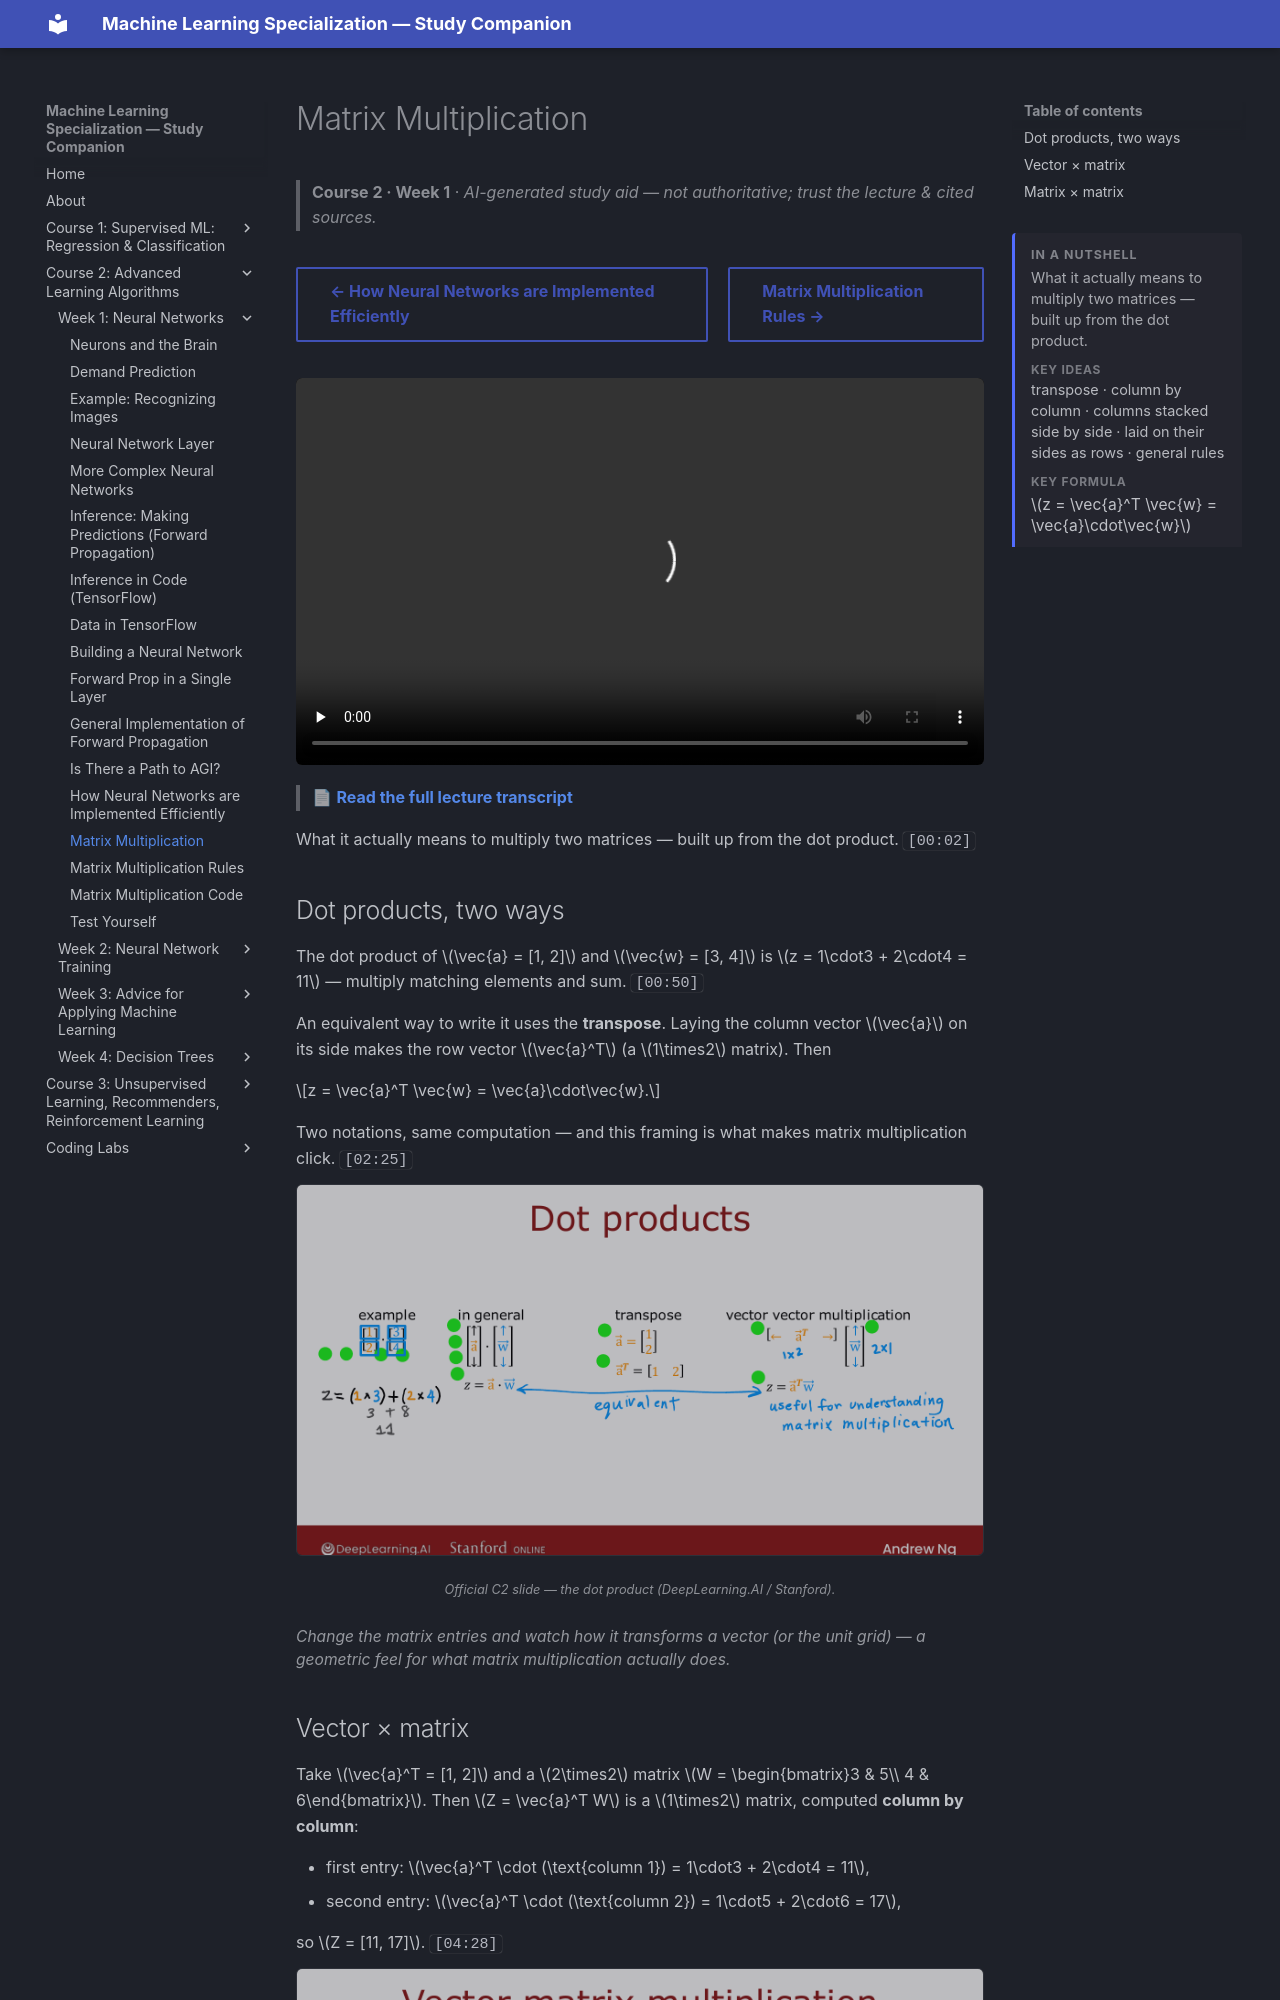

repository: pcpuwu/ml-spec-wiki · page: course-2/week-1/matrix-multiplication/index.html · generator: mkdocs

---
summary: '<p>What it actually means to multiply two matrices — built up from the dot product.</p><span class="toc-summary__sub">Key ideas</span><p class="toc-summary__chips">transpose · column by column · columns stacked side by side · laid on their sides as rows · general rules</p><span class="toc-summary__sub">Key formula</span><div class="toc-summary__math"><span class="arithmatex">\(z = \vec{a}^T \vec{w} = \vec{a}\cdot\vec{w}\)</span></div>'
---
# Matrix Multiplication

> **Course 2 · Week 1** · _AI-generated study aid — not authoritative; trust the lecture & cited sources._

<div class="ep-nav" markdown>

[← How Neural Networks are Implemented Efficiently](../../course-2/week-1/how-neural-networks-are-implemented-efficiently.md){ .md-button }

[Matrix Multiplication Rules →](../../course-2/week-1/matrix-multiplication-rules.md){ .md-button }

</div>

<div class="video-wrap"><video controls preload="none" playsinline src="https://dyckms5inbsqq.cloudfront.net/dlai/advanced-learning-algorithms/W1/L15-C2W1L06S02-matrix-multiplication/lc-advanced-learning-algorithms-W1-L15-C2W1L06S02-matrix-multiplication-master_360p.mp4?v=1752484661">Your browser can't play this video — <a href="https://dyckms5inbsqq.cloudfront.net/dlai/advanced-learning-algorithms/W1/L15-C2W1L06S02-matrix-multiplication/lc-advanced-learning-algorithms-W1-L15-C2W1L06S02-matrix-multiplication-master_360p.mp4?v=1752484661">download the lecture</a>.</video></div>

> 📄 **[Read the full lecture transcript](matrix-multiplication-transcript.md)**

What it actually means to multiply two matrices — built up from the dot product. `[00:02]`

## Dot products, two ways

The dot product of $\vec{a} = [1, 2]$ and $\vec{w} = [3, 4]$ is
$z = 1\cdot3 + 2\cdot4 = 11$ — multiply matching elements and sum. `[00:50]`

An equivalent way to write it uses the **transpose**. Laying the column vector $\vec{a}$
on its side makes the row vector $\vec{a}^T$ (a $1\times2$ matrix). Then

$$z = \vec{a}^T \vec{w} = \vec{a}\cdot\vec{w}.$$

Two notations, same computation — and this framing is what makes matrix multiplication
click. `[02:25]`


![The dot product z = a·w, viewed as summing element-wise products — the building block of matrix multiply](dot-products.png){ .slide }
_Official C2 slide — the dot product (DeepLearning.AI / Stanford)._
{ .slide-cap }
